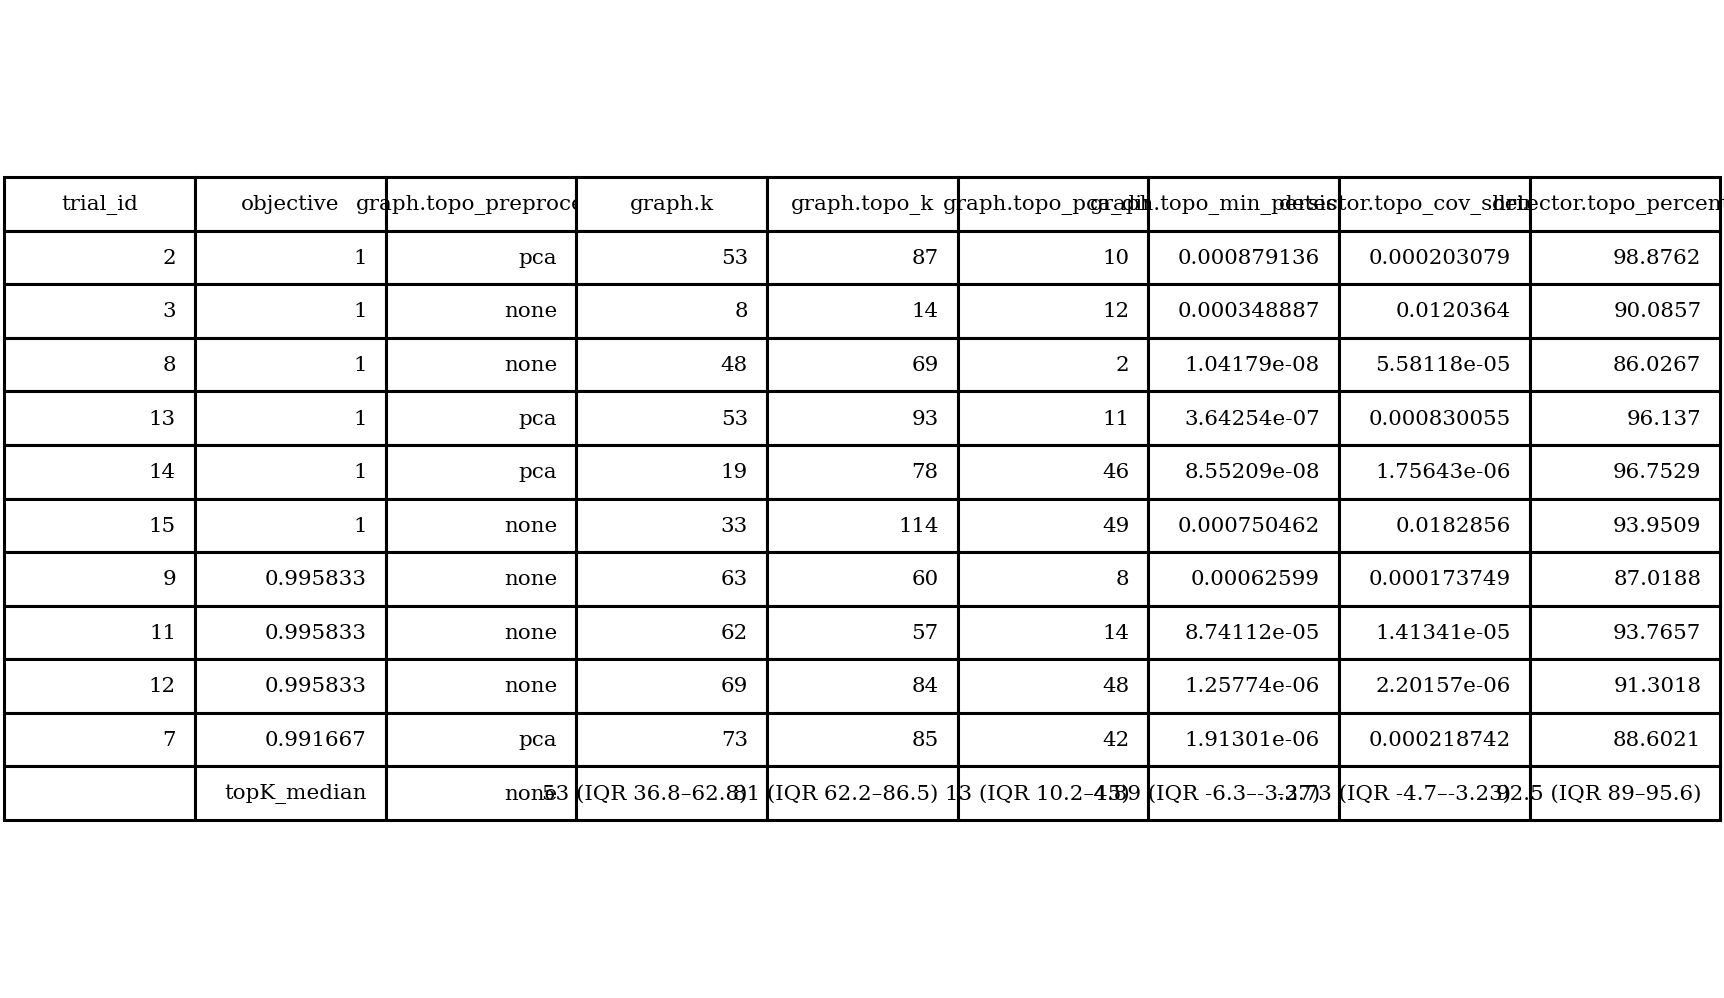

Source data for this figure (header and first rows):
trial_id, objective, graph.topo_preprocess, graph.k, graph.topo_k, graph.topo_pca_dim, graph.topo_min_persistence, detector.topo_cov_shrinkage, detector.topo_percentile
2, 1, pca, 53, 87, 10, 0.0008791, 0.0002031, 98.88
3, 1, none, 8, 14, 12, 0.0003489, 0.01204, 90.09
8, 1, none, 48, 69, 2, 1.04179e-08, 5.58118e-05, 86.03
13, 1, pca, 53, 93, 11, 3.64254e-07, 0.0008301, 96.14
14, 1, pca, 19, 78, 46, 8.55209e-08, 1.75643e-06, 96.75
15, 1, none, 33, 114, 49, 0.0007505, 0.01829, 93.95
9, 0.9958, none, 63, 60, 8, 0.000626, 0.0001737, 87.02
11, 0.9958, none, 62, 57, 14, 8.74112e-05, 1.41341e-05, 93.77
12, 0.9958, none, 69, 84, 48, 1.25774e-06, 2.20157e-06, 91.3
7, 0.9917, pca, 73, 85, 42, 1.91301e-06, 0.0002187, 88.6
